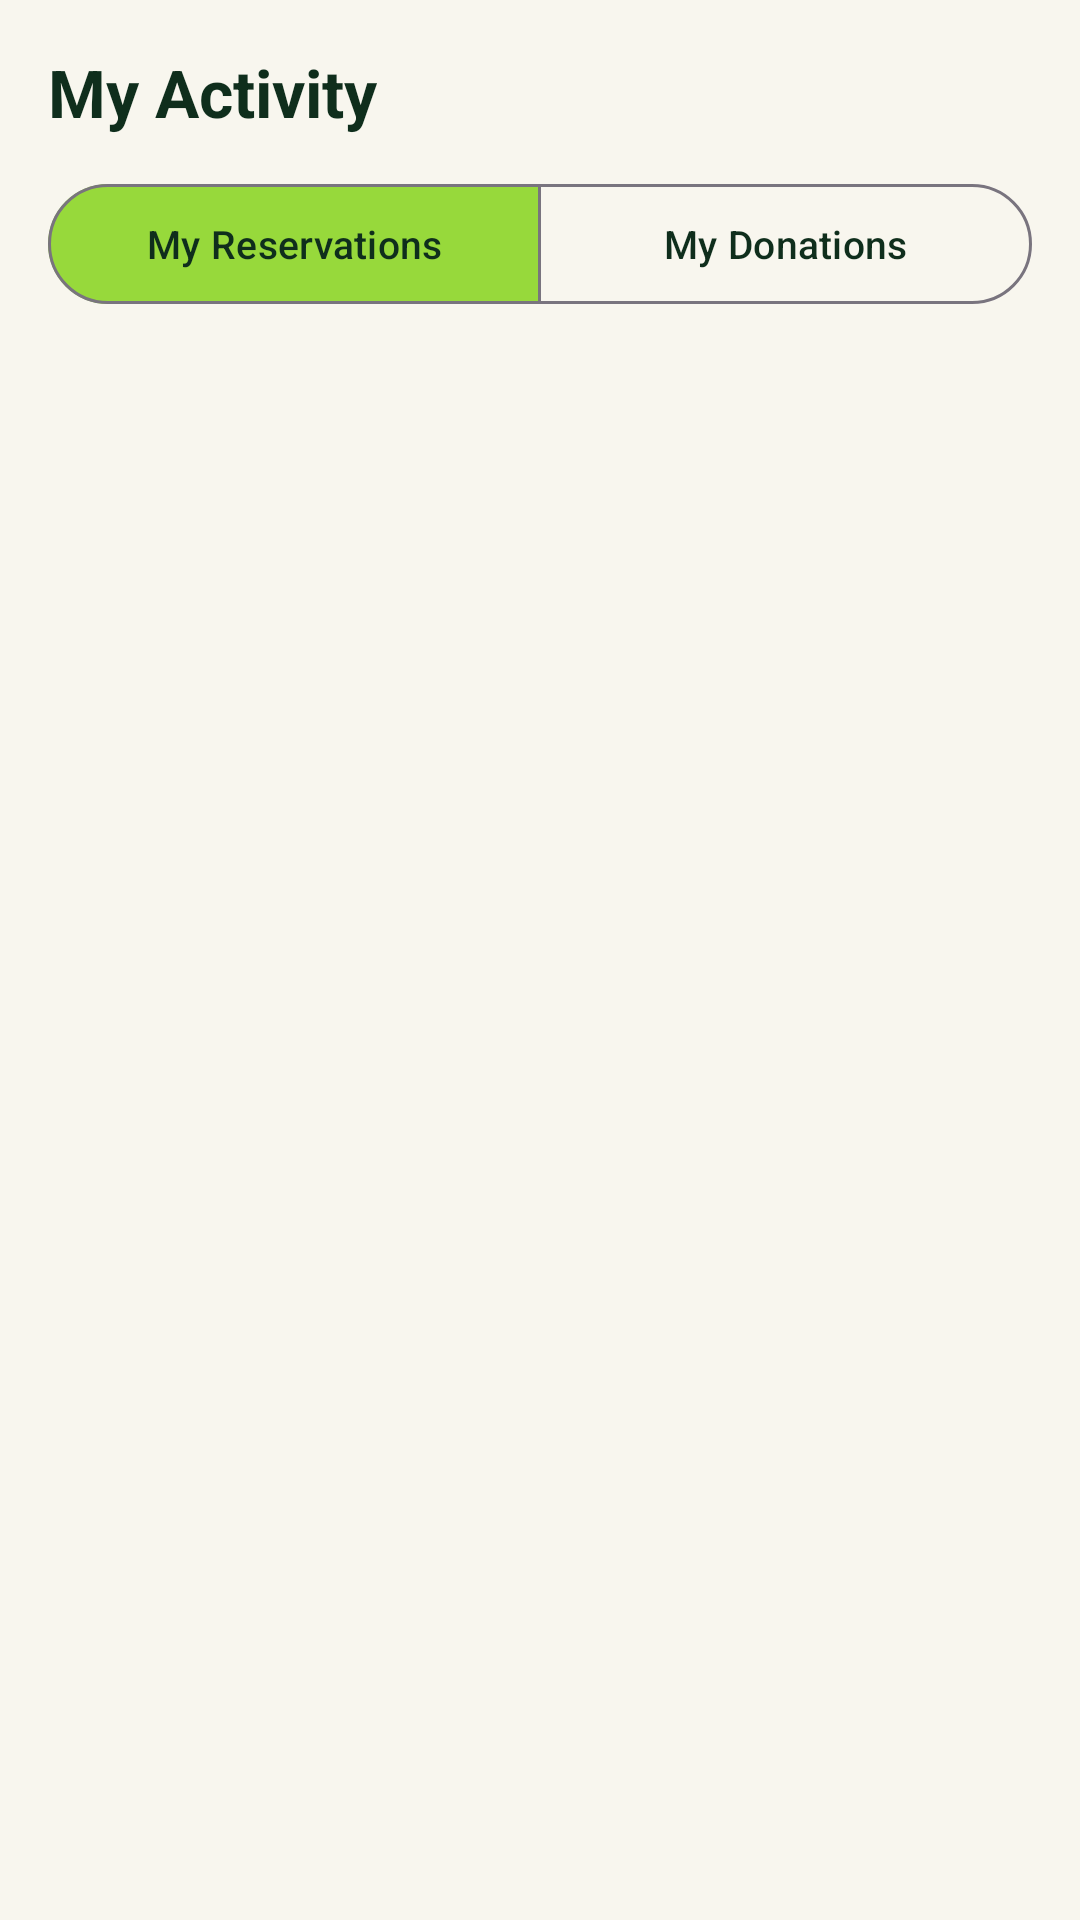

Write the Android layout XML for this screen, with the resource values it uses.
<!-- AndroidManifest.xml: application theme Theme.FoodResc -->
<!-- res/layout/fragment_my_activity.xml -->
<?xml version="1.0" encoding="utf-8"?>
<LinearLayout xmlns:android="http://schemas.android.com/apk/res/android"
    xmlns:app="http://schemas.android.com/apk/res-auto"
    android:layout_width="match_parent"
    android:layout_height="match_parent"
    android:background="@color/cream"
    android:orientation="vertical"
    android:padding="16dp">

    <TextView
        android:layout_width="wrap_content"
        android:layout_height="wrap_content"
        android:text="My Activity"
        android:textColor="@color/text_dark"
        android:textSize="22sp"
        android:textStyle="bold" />

    <com.google.android.material.button.MaterialButtonToggleGroup
        android:id="@+id/toggleTab"
        android:layout_width="match_parent"
        android:layout_height="wrap_content"
        android:layout_marginTop="12dp"
        app:checkedButton="@id/btnTabReservations"
        app:selectionRequired="true"
        app:singleSelection="true">

        <com.google.android.material.button.MaterialButton
            android:id="@+id/btnTabReservations"
            style="?attr/materialButtonOutlinedStyle"
            android:layout_width="0dp"
            android:layout_height="wrap_content"
            android:layout_weight="1"
            android:text="My Reservations"
            android:textColor="@color/text_dark"
            android:textSize="13sp"
            app:backgroundTint="@color/role_button_bg" />

        <com.google.android.material.button.MaterialButton
            android:id="@+id/btnTabDonations"
            style="?attr/materialButtonOutlinedStyle"
            android:layout_width="0dp"
            android:layout_height="wrap_content"
            android:layout_weight="1"
            android:text="My Donations"
            android:textColor="@color/text_dark"
            android:textSize="13sp"
            app:backgroundTint="@color/role_button_bg" />

    </com.google.android.material.button.MaterialButtonToggleGroup>

    <androidx.recyclerview.widget.RecyclerView
        android:id="@+id/rvActivity"
        android:layout_width="match_parent"
        android:layout_height="0dp"
        android:layout_marginTop="12dp"
        android:layout_weight="1" />

    <TextView
        android:id="@+id/tvEmpty"
        android:layout_width="match_parent"
        android:layout_height="0dp"
        android:layout_weight="1"
        android:gravity="center"
        android:textColor="@color/text_gray"
        android:visibility="gone" />

</LinearLayout>
<!-- resources referenced by this layout -->
<resources>
  <color name="cream">#FFF8F6EE</color>
  <color name="text_dark">#FF0F2E1C</color>
  <color name="text_gray">#FF6B6B6B</color>
  <style name="Theme.FoodResc" parent="Base.Theme.FoodResc" />
  <style name="Base.Theme.FoodResc" parent="Theme.Material3.DayNight.NoActionBar">
          
          
      </style>
</resources>
